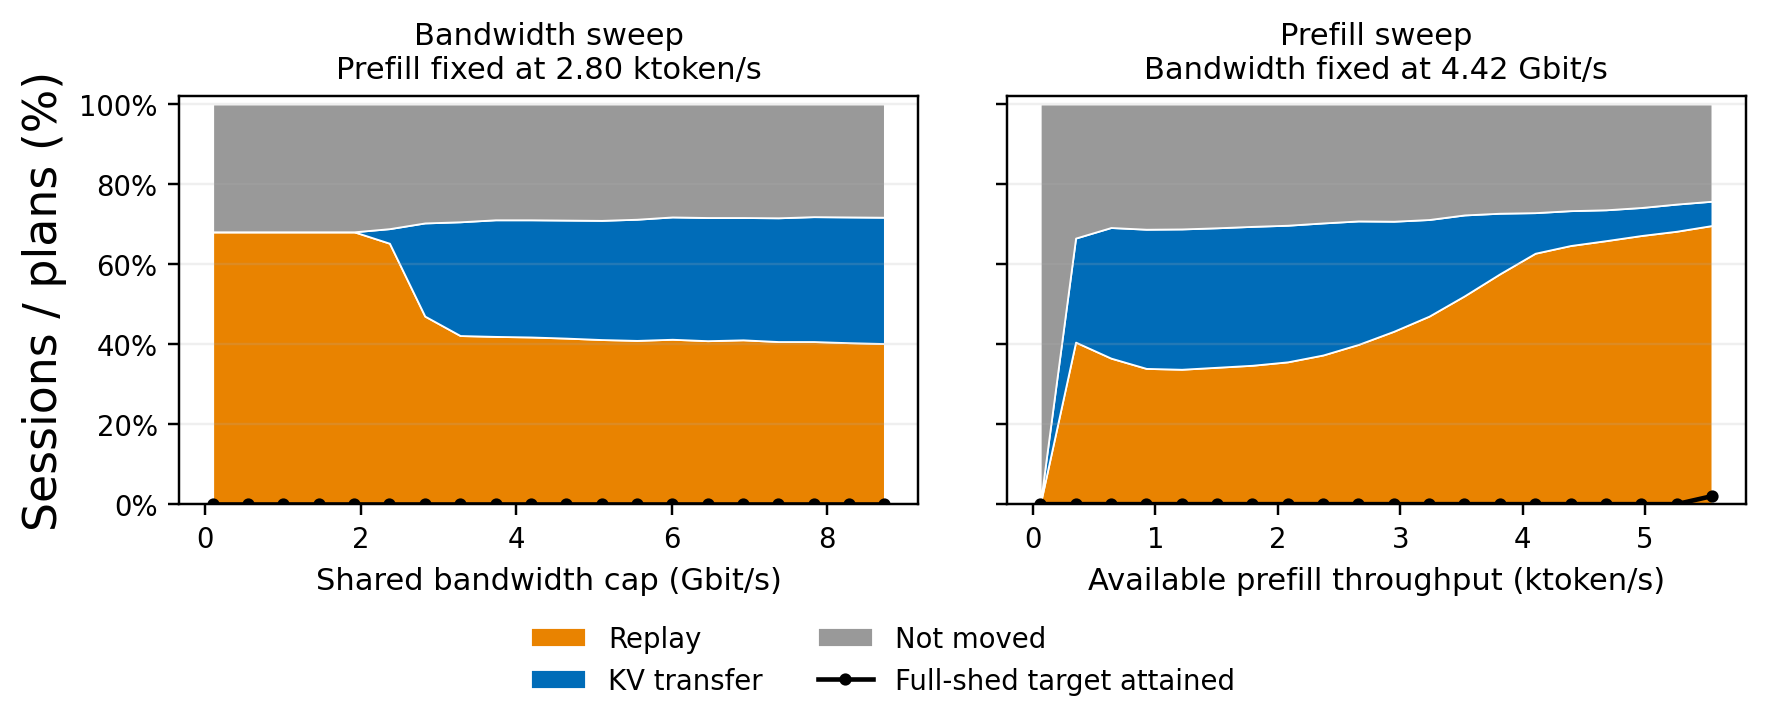

The table this chart was drawn from, first rows:
sweep, level, bandwidth_cap_gbps, prefill_available_tps, plans, target_met_rate, action, session_count, session_share
bandwidth, 0, 0.1, 2803, 50, 0.0, replay, 953, 0.6807
bandwidth, 0, 0.1, 2803, 50, 0.0, kv_transfer, 0, 0.0
bandwidth, 0, 0.1, 2803, 50, 0.0, not_moved, 447, 0.3193
bandwidth, 1, 0.5544, 2803, 50, 0.0, replay, 953, 0.6807
bandwidth, 1, 0.5544, 2803, 50, 0.0, kv_transfer, 0, 0.0
bandwidth, 1, 0.5544, 2803, 50, 0.0, not_moved, 447, 0.3193
bandwidth, 2, 1.009, 2803, 50, 0.0, replay, 953, 0.6807
bandwidth, 2, 1.009, 2803, 50, 0.0, kv_transfer, 0, 0.0
bandwidth, 2, 1.009, 2803, 50, 0.0, not_moved, 447, 0.3193
bandwidth, 3, 1.463, 2803, 50, 0.0, replay, 953, 0.6807
bandwidth, 3, 1.463, 2803, 50, 0.0, kv_transfer, 0, 0.0
bandwidth, 3, 1.463, 2803, 50, 0.0, not_moved, 447, 0.3193
bandwidth, 4, 1.918, 2803, 50, 0.0, replay, 953, 0.6807
bandwidth, 4, 1.918, 2803, 50, 0.0, kv_transfer, 0, 0.0
bandwidth, 4, 1.918, 2803, 50, 0.0, not_moved, 447, 0.3193
bandwidth, 5, 2.372, 2803, 50, 0.0, replay, 913, 0.6521
bandwidth, 5, 2.372, 2803, 50, 0.0, kv_transfer, 51, 0.03643
bandwidth, 5, 2.372, 2803, 50, 0.0, not_moved, 436, 0.3114
bandwidth, 6, 2.826, 2803, 50, 0.0, replay, 658, 0.47
bandwidth, 6, 2.826, 2803, 50, 0.0, kv_transfer, 326, 0.2329
bandwidth, 6, 2.826, 2803, 50, 0.0, not_moved, 416, 0.2971
bandwidth, 7, 3.281, 2803, 50, 0.0, replay, 590, 0.4214
bandwidth, 7, 3.281, 2803, 50, 0.0, kv_transfer, 398, 0.2843
bandwidth, 7, 3.281, 2803, 50, 0.0, not_moved, 412, 0.2943
bandwidth, 8, 3.735, 2803, 50, 0.0, replay, 587, 0.4193
bandwidth, 8, 3.735, 2803, 50, 0.0, kv_transfer, 408, 0.2914
bandwidth, 8, 3.735, 2803, 50, 0.0, not_moved, 405, 0.2893
bandwidth, 9, 4.189, 2803, 50, 0.0, replay, 585, 0.4179
bandwidth, 9, 4.189, 2803, 50, 0.0, kv_transfer, 410, 0.2929
bandwidth, 9, 4.189, 2803, 50, 0.0, not_moved, 405, 0.2893
bandwidth, 10, 4.644, 2803, 50, 0.0, replay, 581, 0.415
bandwidth, 10, 4.644, 2803, 50, 0.0, kv_transfer, 413, 0.295
bandwidth, 10, 4.644, 2803, 50, 0.0, not_moved, 406, 0.29
bandwidth, 11, 5.098, 2803, 50, 0.0, replay, 576, 0.4114
bandwidth, 11, 5.098, 2803, 50, 0.0, kv_transfer, 417, 0.2979
bandwidth, 11, 5.098, 2803, 50, 0.0, not_moved, 407, 0.2907
bandwidth, 12, 5.553, 2803, 50, 0.0, replay, 573, 0.4093
bandwidth, 12, 5.553, 2803, 50, 0.0, kv_transfer, 424, 0.3029
bandwidth, 12, 5.553, 2803, 50, 0.0, not_moved, 403, 0.2879
bandwidth, 13, 6.007, 2803, 50, 0.0, replay, 577, 0.4121
bandwidth, 13, 6.007, 2803, 50, 0.0, kv_transfer, 428, 0.3057
bandwidth, 13, 6.007, 2803, 50, 0.0, not_moved, 395, 0.2821
bandwidth, 14, 6.461, 2803, 50, 0.0, replay, 572, 0.4086
bandwidth, 14, 6.461, 2803, 50, 0.0, kv_transfer, 431, 0.3079
bandwidth, 14, 6.461, 2803, 50, 0.0, not_moved, 397, 0.2836
bandwidth, 15, 6.916, 2803, 50, 0.0, replay, 575, 0.4107
bandwidth, 15, 6.916, 2803, 50, 0.0, kv_transfer, 428, 0.3057
bandwidth, 15, 6.916, 2803, 50, 0.0, not_moved, 397, 0.2836
bandwidth, 16, 7.37, 2803, 50, 0.0, replay, 569, 0.4064
bandwidth, 16, 7.37, 2803, 50, 0.0, kv_transfer, 433, 0.3093
bandwidth, 16, 7.37, 2803, 50, 0.0, not_moved, 398, 0.2843
bandwidth, 17, 7.825, 2803, 50, 0.0, replay, 569, 0.4064
bandwidth, 17, 7.825, 2803, 50, 0.0, kv_transfer, 437, 0.3121
bandwidth, 17, 7.825, 2803, 50, 0.0, not_moved, 394, 0.2814
bandwidth, 18, 8.279, 2803, 50, 0.0, replay, 565, 0.4036
bandwidth, 18, 8.279, 2803, 50, 0.0, kv_transfer, 440, 0.3143
bandwidth, 18, 8.279, 2803, 50, 0.0, not_moved, 395, 0.2821
bandwidth, 19, 8.733, 2803, 50, 0.0, replay, 562, 0.4014
bandwidth, 19, 8.733, 2803, 50, 0.0, kv_transfer, 442, 0.3157
bandwidth, 19, 8.733, 2803, 50, 0.0, not_moved, 396, 0.2829
... 60 more rows
